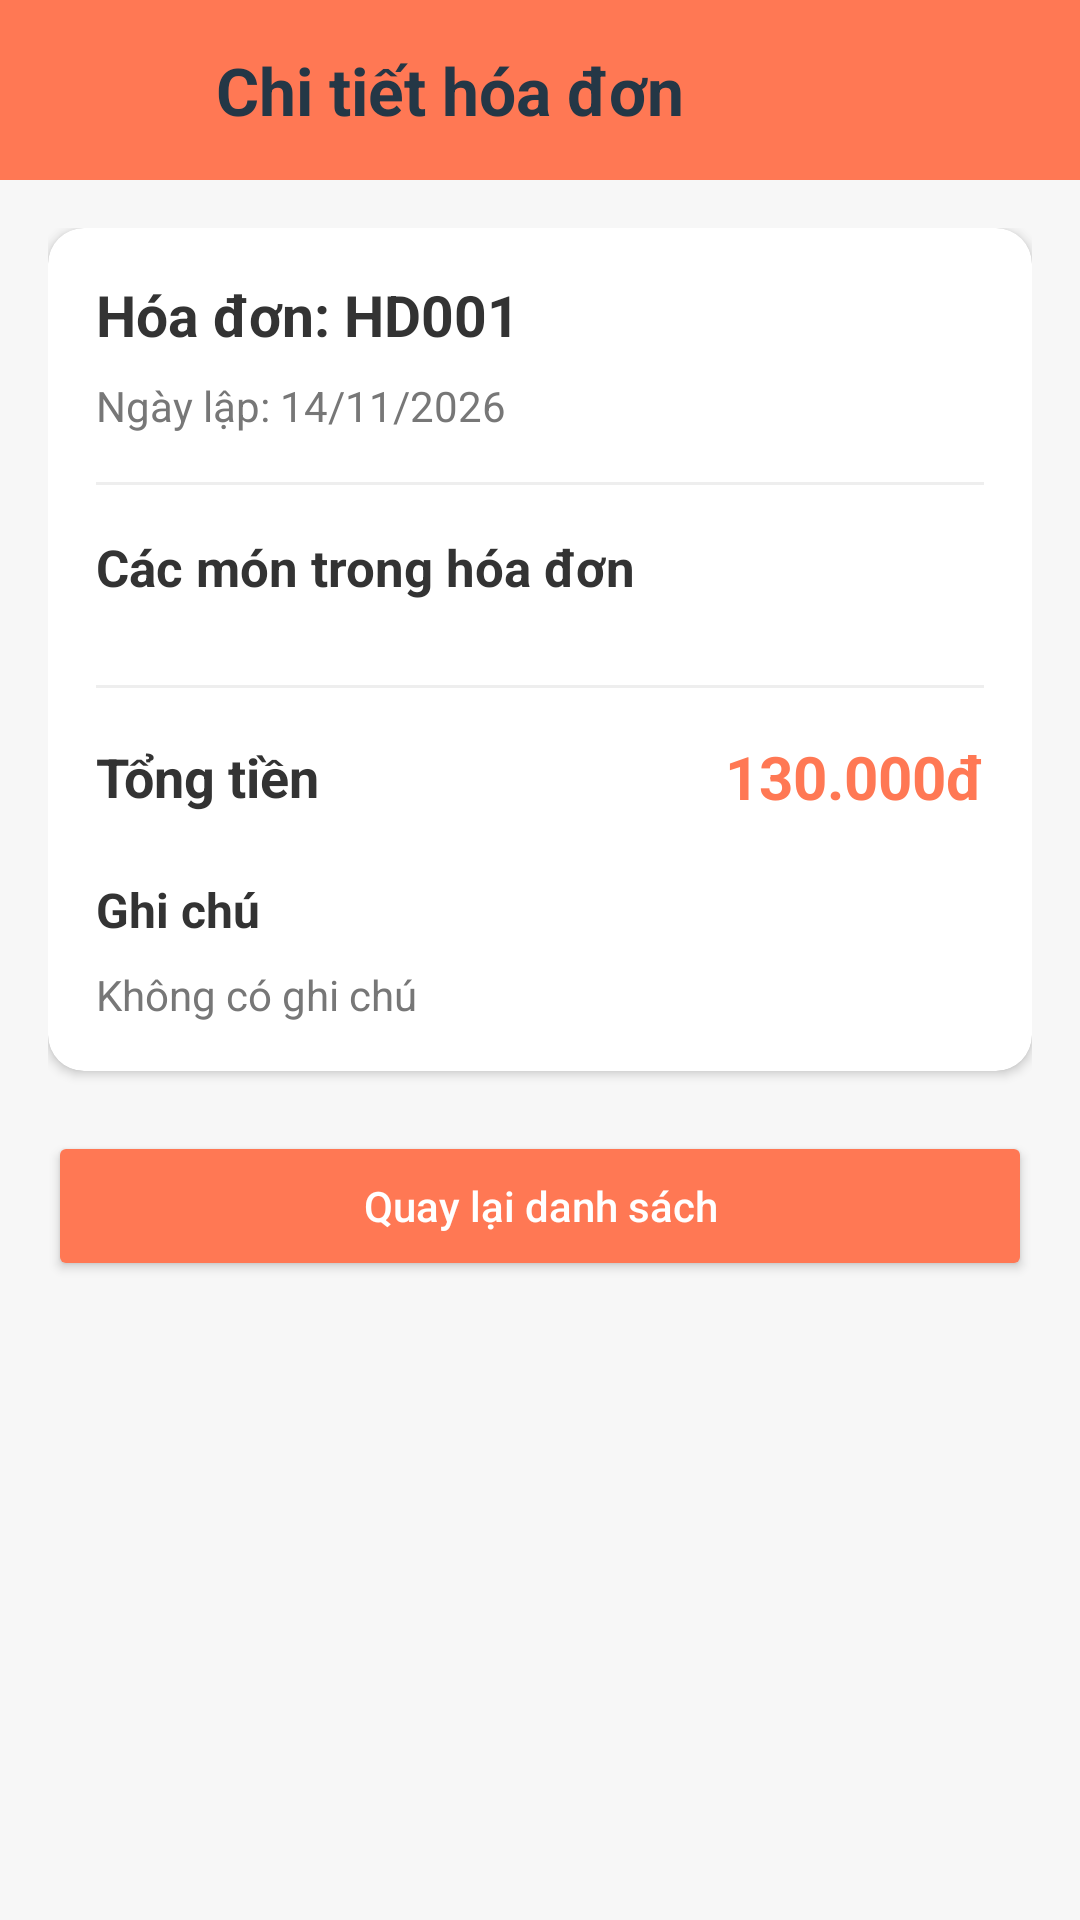

Layout XML and referenced resources for this Android screen:
<!-- AndroidManifest.xml: application theme Theme.Fooddie -->
<!-- res/layout/chi_tiet_hoa_don.xml -->
<?xml version="1.0" encoding="utf-8"?>
<LinearLayout
    xmlns:android="http://schemas.android.com/apk/res/android"
    xmlns:app="http://schemas.android.com/apk/res-auto"
    android:layout_width="match_parent"
    android:layout_height="match_parent"
    android:orientation="vertical"
    android:background="#F7F7F7">

    <LinearLayout
        android:layout_width="match_parent"
        android:layout_height="60dp"
        android:gravity="center_vertical"
        android:paddingHorizontal="16dp"
        android:background="#FF7854">

        <ImageButton
            android:id="@+id/btnQuayLai"
            android:layout_width="44dp"
            android:layout_height="44dp"
            android:background="?attr/selectableItemBackgroundBorderless"
            android:contentDescription="Quay lại"
            android:src="@drawable/ic_icon_arrowleft"
            app:tint="#243746" />

        <TextView
            android:layout_width="wrap_content"
            android:layout_height="wrap_content"
            android:layout_marginStart="12dp"
            android:text="Chi tiết hóa đơn"
            android:textColor="#243746"
            android:textSize="22sp"
            android:textStyle="bold" />
    </LinearLayout>

    <ScrollView
        android:layout_width="match_parent"
        android:layout_height="0dp"
        android:layout_weight="1">

        <LinearLayout
            android:layout_width="match_parent"
            android:layout_height="wrap_content"
            android:padding="16dp"
            android:orientation="vertical">

            <androidx.cardview.widget.CardView
                xmlns:app="http://schemas.android.com/apk/res-auto"
                android:layout_width="match_parent"
                android:layout_height="wrap_content"
                app:cardCornerRadius="12dp"
                app:cardElevation="2dp"
                app:cardBackgroundColor="#FFFFFF">

                <LinearLayout
                    android:layout_width="match_parent"
                    android:layout_height="wrap_content"
                    android:orientation="vertical"
                    android:padding="16dp">

                    <TextView
                        android:id="@+id/txtMaHoaDon"
                        android:layout_width="match_parent"
                        android:layout_height="wrap_content"
                        android:text="Hóa đơn: HD001"
                        android:textColor="#333333"
                        android:textSize="19sp"
                        android:textStyle="bold" />

                    <TextView
                        android:id="@+id/txtNgayLap"
                        android:layout_width="match_parent"
                        android:layout_height="wrap_content"
                        android:layout_marginTop="8dp"
                        android:text="Ngày lập: 14/11/2026"
                        android:textColor="#777777"
                        android:textSize="14sp" />

                    <View
                        android:layout_width="match_parent"
                        android:layout_height="1dp"
                        android:layout_marginVertical="16dp"
                        android:background="#EEEEEE" />

                    <TextView
                        android:layout_width="match_parent"
                        android:layout_height="wrap_content"
                        android:text="Các món trong hóa đơn"
                        android:textColor="#333333"
                        android:textSize="17sp"
                        android:textStyle="bold" />

                    <LinearLayout
                        android:id="@+id/layoutChiTietMon"
                        android:layout_width="match_parent"
                        android:layout_height="wrap_content"
                        android:layout_marginTop="12dp"
                        android:orientation="vertical" />

                    <View
                        android:layout_width="match_parent"
                        android:layout_height="1dp"
                        android:layout_marginVertical="16dp"
                        android:background="#EEEEEE" />

                    <LinearLayout
                        android:layout_width="match_parent"
                        android:layout_height="wrap_content"
                        android:gravity="center_vertical"
                        android:orientation="horizontal">

                        <TextView
                            android:layout_width="0dp"
                            android:layout_height="wrap_content"
                            android:layout_weight="1"
                            android:text="Tổng tiền"
                            android:textColor="#333333"
                            android:textSize="18sp"
                            android:textStyle="bold" />

                        <TextView
                            android:id="@+id/txtTongTien"
                            android:layout_width="wrap_content"
                            android:layout_height="wrap_content"
                            android:text="130.000đ"
                            android:textColor="#FF7854"
                            android:textSize="20sp"
                            android:textStyle="bold" />
                    </LinearLayout>

                    <TextView
                        android:layout_width="match_parent"
                        android:layout_height="wrap_content"
                        android:layout_marginTop="20dp"
                        android:text="Ghi chú"
                        android:textColor="#333333"
                        android:textSize="16sp"
                        android:textStyle="bold" />

                    <TextView
                        android:id="@+id/txtGhiChu"
                        android:layout_width="match_parent"
                        android:layout_height="wrap_content"
                        android:layout_marginTop="8dp"
                        android:text="Không có ghi chú"
                        android:textColor="#777777"
                        android:textSize="14sp" />

                </LinearLayout>
            </androidx.cardview.widget.CardView>
            <Button
                android:id="@+id/btnDong"
                android:layout_width="match_parent"
                android:layout_height="50dp"
                android:layout_marginTop="20dp"
                android:text="Quay lại danh sách"
                android:textAllCaps="false"
                android:textColor="#FFFFFF"
                android:backgroundTint="#FF7854" />
        </LinearLayout>
    </ScrollView>
</LinearLayout>
<!-- resources referenced by this layout -->
<resources>
  <style name="Theme.Fooddie" parent="Base.Theme.Fooddie" />
  <style name="Base.Theme.Fooddie" parent="Theme.Material3.DayNight.NoActionBar">
          
          
      </style>
</resources>
